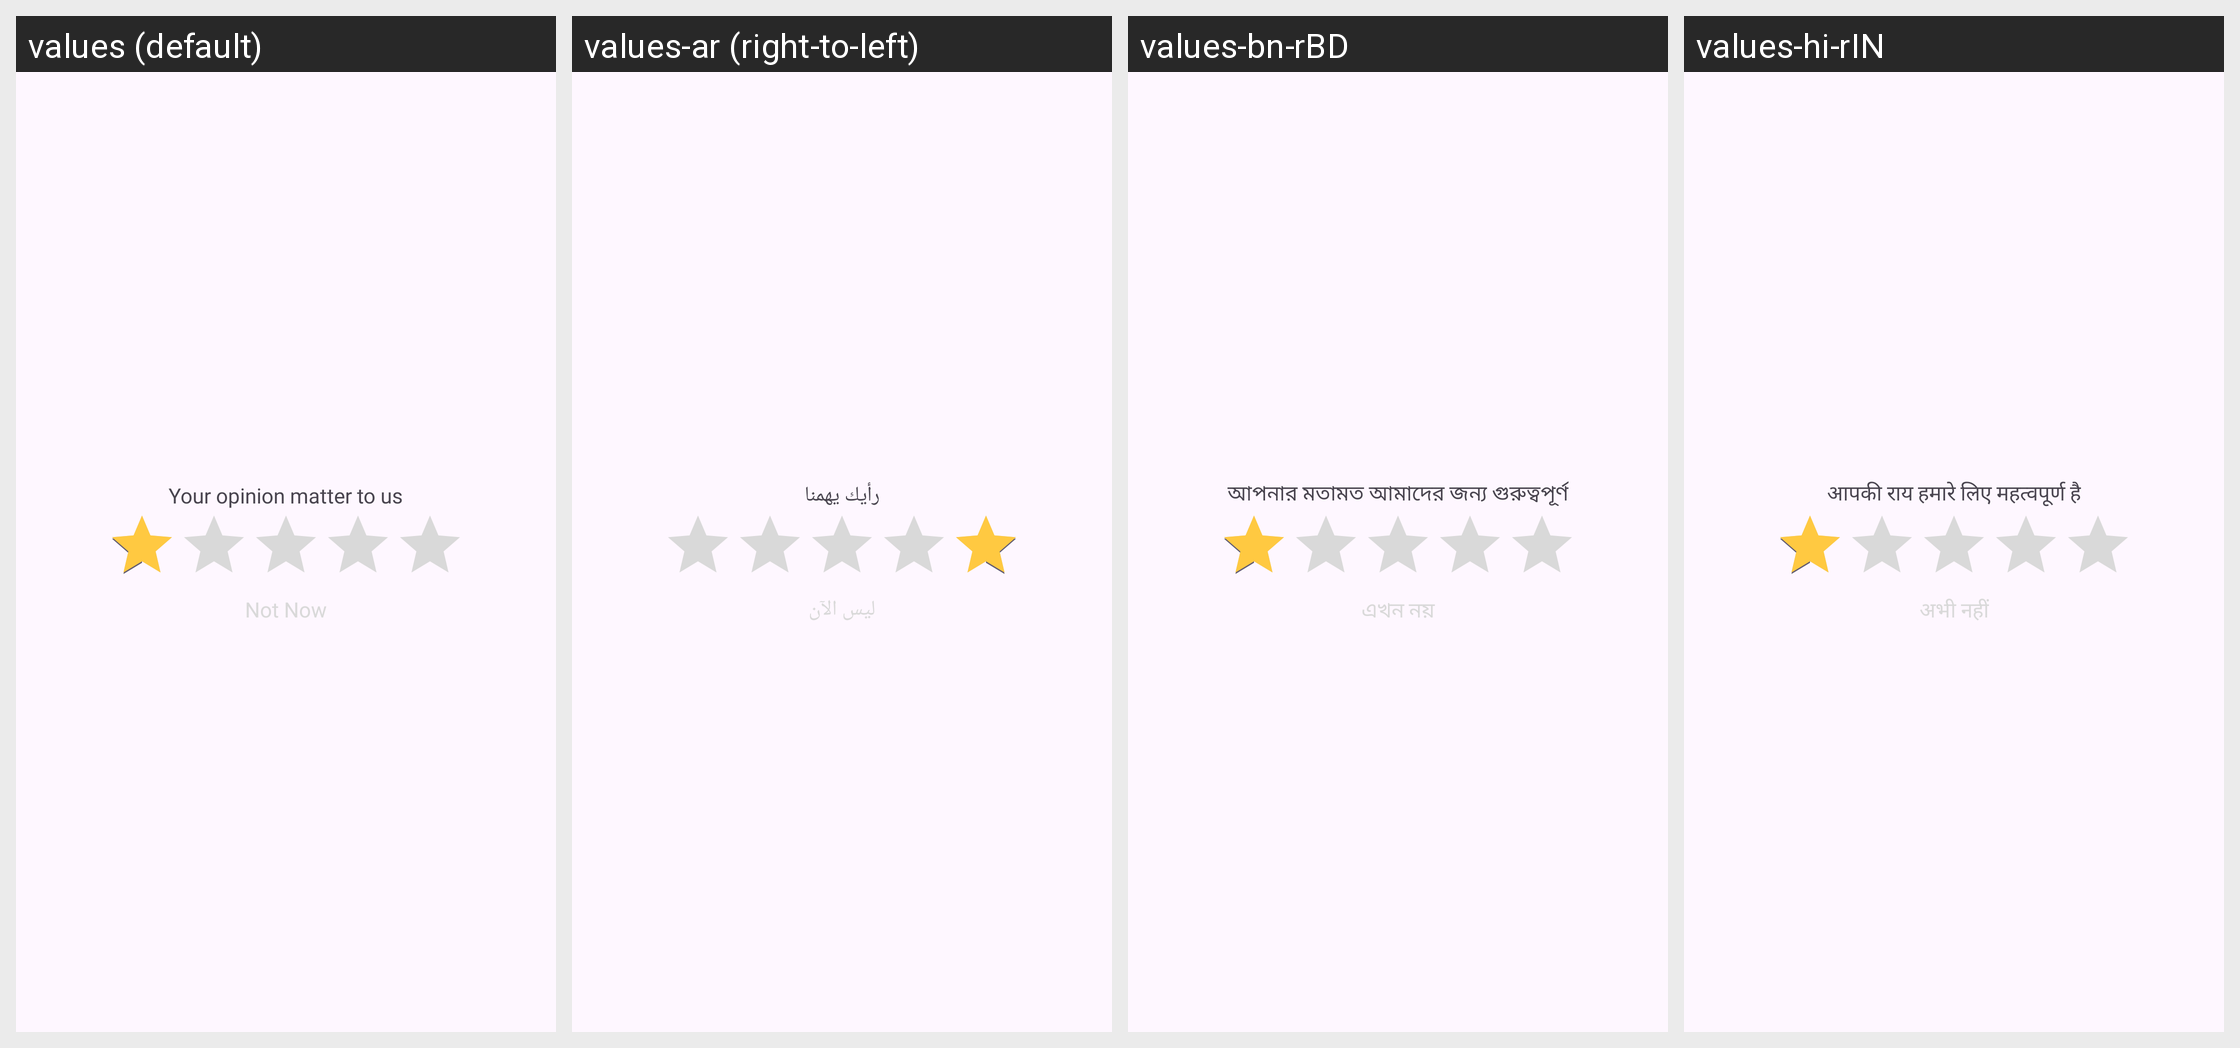

Translations of the strings shown on this Android screen, per locale in the grid:
Android screen res/layout/rate_us_dialog.xml rendered under 4 locales, left to right: values (default), values-ar (right-to-left), values-bn-rBD, values-hi-rIN. Device: Nexus 5 (rendered at 1080×1920; each locale shown at half size, 540×960, under a caption strip naming it); theme Theme.SpeechToText.
Other locales in the repository, not shown: values-de, values-es, values-fr-rFR, values-ja-rJP, values-pt-rPT.
Strings drawn on this screen, with the default value and each locale's value (text and hints the layout hard-codes, and strings that could not be matched under every locale, appear in the picture but are not listed):

rate_us_title
  values: Your opinion matter to us
  values-ar: رأيك يهمنا
  values-bn-rBD: আপনার মতামত আমাদের জন্য গুরুত্বপূর্ণ
  values-hi-rIN: आपकी राय हमारे लिए महत्वपूर्ण है

not_now_btn_text
  values: Not Now
  values-ar: ليس الآن
  values-bn-rBD: এখন নয়
  values-hi-rIN: अभी नहीं
